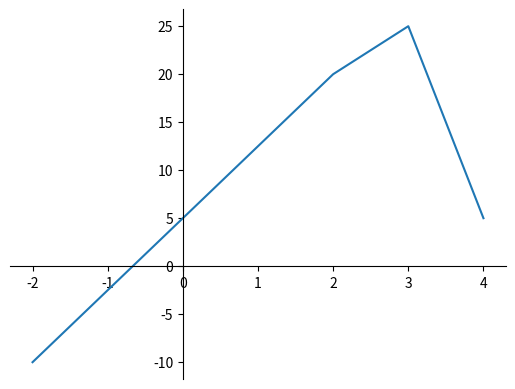

Write the Python code that produced this figure.
import matplotlib.pyplot as plt

fig,ax=plt.subplots()
ax.plot([-2,2,3,4],[-10,20,25,5])

ax.spines['top'].set_visible(False)         	#上边界不可见
ax.spines['right'].set_visible(False)        	#右边界不可见

ax.spines['bottom'].set_position(('data',0))   	#移动x轴
ax.spines['left'].set_position(('data',0))      	#移动y轴

plt.show()
